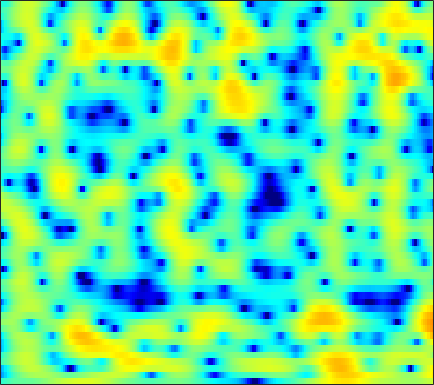

The file beside this chart, header and first rows:
-3.7896, -3.4122, -2.9434, -2.5251, -2.2565, -1.9504, -1.714, -1.5769, -1.4407, -1.3516, -1.2791, -1.237, -1.1933, -1.143, -1.0873, -0.97303, -0.80689, -0.65048, -0.39242, -0.092439, 0.24131, 0.50771, 0.87568, 1.2391
-10.49, -9.079, -7.352, -5.814, -4.781, -3.56, -2.502, -1.807, -1, -0.3211, 0.2444, 0.6003, 0.9953, 1.305, 1.487, 1.67, 1.791, 1.843, 1.861, 1.826, 1.736, 1.632, 1.45, 1.217
-9.188, -7.911, -6.178, -4.536, -3.407, -2.064, -0.9001, -0.1431, 0.7133, 1.408, 1.957, 2.279, 2.591, 2.777, 2.837, 2.817, 2.684, 2.516, 2.204, 1.796, 1.294, 0.8597, 0.1991, -0.5614
-2.642, -2.118, -1.383, -0.6216, -0.05517, 0.6696, 1.338, 1.788, 2.303, 2.703, 2.983, 3.107, 3.147, 3.033, 2.84, 2.431, 1.84, 1.269, 0.3276, -0.8313, -2.209, -3.363, -4.979, -6.463
-3.899, -3.083, -2.012, -0.9958, -0.2842, 0.5787, 1.333, 1.825, 2.372, 2.781, 3.047, 3.15, 3.15, 2.99, 2.757, 2.291, 1.641, 1.023, 0.001757, -1.265, -2.802, -4.129, -6.06, -7.802
-8.996, -7.217, -5.212, -3.53, -2.449, -1.215, -0.1911, 0.4508, 1.151, 1.674, 2.033, 2.196, 2.268, 2.186, 2.033, 1.718, 1.287, 0.8978, 0.3176, -0.2954, -0.8857, -1.277, -1.679, -1.879
-8.557, -6.955, -4.986, -3.252, -2.118, -0.8181, 0.2424, 0.8916, 1.572, 2.05, 2.356, 2.48, 2.503, 2.376, 2.188, 1.803, 1.254, 0.7311, -0.1005, -1.095, -2.231, -3.126, -4.218, -4.834
-6.94, -5.076, -3.056, -1.472, -0.5204, 0.4859, 1.226, 1.616, 1.94, 2.07, 2.042, 1.946, 1.746, 1.504, 1.302, 0.9845, 0.5863, 0.2037, -0.4895, -1.488, -2.913, -4.357, -6.933, -9.785
-1.76, -1.123, -0.3488, 0.2781, 0.63, 0.9055, 0.924, 0.7511, 0.2465, -0.5923, -1.797, -2.909, -4.474, -5.566, -5.658, -4.824, -3.581, -2.72, -1.832, -1.254, -0.9233, -0.7621, -0.5765, -0.3097
0.6264, 0.848, 1.132, 1.354, 1.453, 1.444, 1.218, 0.8671, 0.1105, -1.036, -2.701, -4.359, -7.103, -9.511, -9.352, -6.973, -4.495, -3.043, -1.634, -0.677, -0.0521, 0.2554, 0.5131, 0.6824
-0.9421, -0.5754, -0.01263, 0.546, 0.9256, 1.33, 1.588, 1.678, 1.648, 1.464, 1.172, 0.9223, 0.6045, 0.3894, 0.3421, 0.4243, 0.606, 0.7326, 0.815, 0.7643, 0.5303, 0.2043, -0.4484, -1.359
-8.139, -6.533, -4.412, -2.59, -1.449, -0.1979, 0.782, 1.362, 1.948, 2.347, 2.602, 2.716, 2.788, 2.788, 2.743, 2.63, 2.448, 2.249, 1.888, 1.383, 0.6795, -0.01423, -1.216, -2.849
-12.99, -10.1, -6.921, -4.47, -2.997, -1.402, -0.1493, 0.5969, 1.384, 1.962, 2.357, 2.548, 2.684, 2.706, 2.65, 2.49, 2.236, 2, 1.619, 1.141, 0.5709, 0.086, -0.6321, -1.423
-6.1, -5.169, -3.865, -2.591, -1.692, -0.6085, 0.3151, 0.8841, 1.488, 1.923, 2.189, 2.282, 2.277, 2.134, 1.955, 1.633, 1.246, 0.9372, 0.5214, 0.132, -0.2053, -0.4272, -0.6892, -0.923
-2.723, -2.103, -1.272, -0.4468, 0.1492, 0.891, 1.527, 1.927, 2.327, 2.562, 2.612, 2.526, 2.229, 1.714, 1.194, 0.3449, -0.637, -1.408, -2.325, -2.86, -2.899, -2.661, -2.158, -1.626
-1.783, -1.362, -0.6911, 0.08655, 0.6919, 1.472, 2.16, 2.593, 3.019, 3.231, 3.206, 3.013, 2.505, 1.668, 0.776, -0.8456, -3.156, -5.584, -10.6, -18.77, -12.47, -8.088, -4.562, -2.385
-6.099, -5.993, -5.028, -3.425, -2.127, -0.5452, 0.7766, 1.545, 2.28, 2.696, 2.809, 2.694, 2.306, 1.662, 0.9996, -0.09974, -1.398, -2.428, -3.71, -4.282, -3.814, -2.967, -1.614, -0.3836
-16.26, -23.74, -14.9, -8.446, -5.493, -2.76, -0.8639, 0.1406, 1.024, 1.485, 1.586, 1.454, 1.036, 0.4224, -0.08825, -0.7489, -1.254, -1.452, -1.415, -1.077, -0.5444, -0.03753, 0.6916, 1.371
-5.721, -5.42, -4.554, -3.32, -2.314, -1.035, -0.0171, 0.5375, 0.9898, 1.069, 0.7476, 0.2399, -0.8497, -2.434, -3.915, -6.058, -7.388, -7.019, -5.149, -3.107, -1.361, -0.2622, 0.9185, 1.821
-2.482, -2.076, -1.454, -0.7944, -0.2898, 0.3529, 0.8771, 1.141, 1.306, 1.182, 0.6989, 0.07228, -1.176, -3.049, -4.965, -8.241, -10.95, -9.971, -6.617, -3.858, -1.822, -0.6599, 0.4943, 1.33
-2.881, -2.52, -1.917, -1.194, -0.6116, 0.1118, 0.7518, 1.148, 1.496, 1.63, 1.541, 1.312, 0.8395, 0.2002, -0.324, -0.942, -1.323, -1.401, -1.235, -0.901, -0.4933, -0.235, 0.02777, 0.2024
-6.893, -6.477, -5.284, -3.673, -2.422, -0.8915, 0.3817, 1.174, 1.976, 2.517, 2.828, 2.912, 2.853, 2.659, 2.442, 2.081, 1.693, 1.378, 0.9329, 0.4816, -0.02569, -0.4752, -1.119, -1.833
-23.71, -24.66, -12.37, -6.93, -4.216, -1.532, 0.4511, 1.563, 2.683, 3.449, 3.9, 4.078, 4.099, 3.924, 3.678, 3.202, 2.587, 2.046, 1.203, 0.2269, -0.955, -1.952, -3.54, -5.493
-8.457, -7.417, -5.472, -3.249, -1.68, 0.161, 1.654, 2.536, 3.426, 4.003, 4.291, 4.332, 4.185, 3.789, 3.353, 2.608, 1.675, 0.8827, -0.2893, -1.611, -3.001, -4.169, -5.957, -8.142
-2.804, -1.813, -0.561, 0.609, 1.396, 2.35, 3.099, 3.541, 3.946, 4.114, 4.065, 3.856, 3.378, 2.638, 1.92, 0.7317, -0.7373, -2, -3.823, -5.606, -7.019, -7.769, -8.272, -8.58
0.9889, 1.49, 2.105, 2.642, 2.99, 3.36, 3.601, 3.692, 3.67, 3.477, 3.102, 2.69, 1.933, 0.9576, 0.02583, -1.522, -3.523, -5.466, -8.915, -14.41, -25.3, -20.26, -13.25, -9.89
2.81, 2.93, 3.054, 3.121, 3.144, 3.084, 2.955, 2.782, 2.448, 2.001, 1.407, 0.8941, 0.08615, -0.8544, -1.648, -2.836, -4.153, -5.271, -6.856, -8.319, -9.079, -8.873, -7.684, -6.162
3.174, 3.004, 2.756, 2.488, 2.256, 1.92, 1.514, 1.16, 0.6058, -0.06732, -0.8451, -1.5, -2.394, -3.305, -3.888, -4.532, -4.932, -5.042, -5.008, -4.672, -4.19, -3.633, -2.791, -1.853
2.201, 1.679, 0.9955, 0.3946, -0.008669, -0.4153, -0.8517, -1.21, -1.828, -2.684, -3.787, -4.845, -6.428, -8.178, -9.369, -10.17, -9.637, -8.427, -6.494, -4.569, -2.838, -1.631, -0.2452, 0.9789
-0.9852, -2.322, -4.248, -5.776, -6.172, -5.809, -5.169, -4.901, -5.032, -5.747, -7.083, -8.523, -11.05, -14.62, -18.53, -27.19, -19.8, -14.13, -9.081, -5.489, -2.635, -0.9038, 0.9934, 2.522
-4.302, -6.494, -11.13, -19.69, -18.77, -11.75, -8.562, -7.427, -6.98, -7.521, -8.971, -10.65, -13.89, -17.84, -20.07, -18.53, -14.62, -11.54, -7.821, -4.707, -2.013, -0.3602, 1.522, 3.011
-3.85, -4.376, -5.143, -5.716, -5.806, -5.564, -5.19, -5.046, -5.167, -5.794, -7.007, -8.283, -10.55, -13.04, -14.12, -12.89, -9.983, -7.762, -5.114, -2.871, -0.8989, 0.3561, 1.821, 2.994
-3.266, -2.848, -2.445, -2.175, -2.007, -1.888, -1.837, -1.881, -2.075, -2.447, -3.009, -3.463, -4.093, -4.553, -4.678, -4.489, -3.919, -3.269, -2.275, -1.195, -0.1232, 0.6389, 1.584, 2.375
-2.521, -1.78, -0.9852, -0.3655, -0.01564, 0.3266, 0.524, 0.5825, 0.5217, 0.3337, 0.04124, -0.2498, -0.674, -1.116, -1.427, -1.768, -1.965, -1.998, -1.843, -1.41, -0.8172, -0.2535, 0.4604, 1.117
-1.62, -0.8428, 0.08618, 0.8886, 1.381, 1.929, 2.295, 2.454, 2.516, 2.396, 2.107, 1.754, 1.133, 0.3001, -0.4676, -1.694, -3.106, -4.197, -5.245, -5.232, -4.096, -2.95, -1.531, -0.4271
-2.492, -1.474, -0.1823, 0.9416, 1.674, 2.44, 3, 3.273, 3.459, 3.421, 3.145, 2.792, 2.069, 1.02, -0.02962, -1.954, -4.773, -7.991, -16.12, -17.37, -8.677, -5.432, -2.726, -1.12
-6.325, -4.387, -2.296, -0.6621, 0.3253, 1.336, 2.07, 2.453, 2.754, 2.839, 2.712, 2.491, 2.008, 1.335, 0.6817, -0.3373, -1.494, -2.334, -3.128, -3.232, -2.583, -1.897, -0.9502, -0.2556
-7.651, -5.739, -3.674, -2.057, -1.117, -0.1027, 0.6106, 0.9874, 1.284, 1.394, 1.364, 1.25, 1.049, 0.8017, 0.6068, 0.3751, 0.1802, 0.1009, 0.08748, 0.1837, 0.3819, 0.5568, 0.7645, 0.8754
-5.38, -4.434, -3.22, -2.146, -1.465, -0.7504, -0.2672, -0.06945, -0.0002962, -0.1384, -0.4163, -0.6523, -0.8921, -0.9528, -0.813, -0.4551, 0.05856, 0.4673, 0.9898, 1.457, 1.802, 1.995, 2.095, 2.042
-4.321, -3.661, -2.76, -1.909, -1.34, -0.7969, -0.5146, -0.527, -0.8587, -1.631, -2.893, -4.095, -5.77, -6.352, -5.455, -3.395, -1.309, -0.01657, 1.343, 2.34, 2.991, 3.302, 3.46, 3.355
-6.695, -5.742, -4.334, -3.004, -2.152, -1.302, -0.827, -0.7505, -1.087, -2.002, -3.74, -5.795, -10.13, -13.62, -9.856, -4.878, -1.585, 0.1727, 1.88, 3.042, 3.787, 4.092, 4.241, 4.06
-16.15, -12.1, -8.286, -5.647, -4.178, -2.722, -1.744, -1.276, -1, -1.065, -1.38, -1.698, -2.018, -1.935, -1.5, -0.5757, 0.5298, 1.32, 2.236, 2.928, 3.398, 3.578, 3.602, 3.368
-12.4, -10.67, -8.282, -6.173, -4.828, -3.346, -2.17, -1.481, -0.7792, -0.3163, -0.005282, 0.1567, 0.343, 0.5359, 0.7011, 1.002, 1.327, 1.581, 1.897, 2.167, 2.355, 2.447, 2.422, 2.252
-7.807, -7.374, -6.421, -5.202, -4.241, -2.906, -1.71, -0.9421, -0.07928, 0.5714, 1.005, 1.212, 1.344, 1.348, 1.282, 1.148, 0.9841, 0.8872, 0.8123, 0.8445, 0.9516, 1.074, 1.243, 1.335
-7.77, -8.069, -7.421, -5.769, -4.266, -2.372, -0.7462, 0.2661, 1.303, 2.032, 2.44, 2.542, 2.411, 1.994, 1.514, 0.6092, -0.4471, -1.245, -2.037, -2.228, -1.75, -1.179, -0.2919, 0.4622
-12, -21.34, -16.1, -7.906, -4.551, -1.554, 0.5569, 1.742, 2.87, 3.565, 3.871, 3.836, 3.436, 2.574, 1.57, -0.3385, -3.186, -6.313, -12.91, -14.69, -8.145, -5.173, -2.582, -0.8413
-3.594, -4.048, -3.78, -2.614, -1.473, 0.04994, 1.383, 2.201, 3.049, 3.568, 3.756, 3.674, 3.243, 2.401, 1.458, -0.1915, -2.31, -4.161, -6.411, -7.343, -6.651, -5.731, -4.508, -3.288
-0.6287, -0.8269, -0.8164, -0.4728, -0.03678, 0.6605, 1.412, 1.938, 2.544, 2.985, 3.211, 3.22, 2.991, 2.482, 1.928, 0.9214, -0.3291, -1.387, -2.899, -4.489, -6.222, -7.527, -8.989, -8.884
-1.362, -1.803, -1.993, -1.741, -1.286, -0.5074, 0.317, 0.9296, 1.677, 2.309, 2.783, 3.019, 3.147, 3.036, 2.804, 2.261, 1.415, 0.596, -0.8202, -2.688, -5.322, -8.106, -13.29, -14.64
-6.741, -8.687, -9.408, -7.723, -6.191, -4.286, -2.758, -1.797, -0.6643, 0.3633, 1.289, 1.882, 2.534, 2.957, 3.109, 3.085, 2.787, 2.388, 1.63, 0.6263, -0.4893, -1.323, -2.222, -2.54
-9.97, -13.78, -15.29, -11.73, -9.537, -7.767, -6.638, -5.985, -4.944, -3.472, -1.744, -0.4582, 1.04, 2.214, 2.841, 3.379, 3.616, 3.595, 3.37, 2.944, 2.4, 1.977, 1.386, 0.8155
-4.933, -5.782, -6.545, -7.029, -7.344, -8.318, -10.47, -13.57, -18.47, -11.32, -5.546, -2.657, 0.02414, 1.888, 2.884, 3.764, 4.236, 4.373, 4.311, 4.046, 3.58, 3.132, 2.461, 1.647
-4.759, -4.766, -4.738, -4.757, -4.959, -5.434, -6.304, -6.93, -6.915, -5.213, -2.735, -0.9784, 0.9654, 2.389, 3.164, 3.802, 4.057, 4.042, 3.769, 3.277, 2.639, 2.082, 1.306, 0.5301
-8.76, -6.872, -4.976, -3.637, -2.929, -2.204, -1.601, -1.149, -0.472, 0.3383, 1.26, 1.936, 2.732, 3.304, 3.539, 3.597, 3.327, 2.894, 2.033, 0.8483, -0.52, -1.533, -2.68, -3.271
-8.525, -6.377, -4.132, -2.443, -1.411, -0.3102, 0.6262, 1.23, 1.954, 2.59, 3.127, 3.448, 3.729, 3.804, 3.684, 3.272, 2.512, 1.667, 0.1112, -2.083, -5.23, -8.565, -14.76, -15.09
-4.157, -3.459, -2.429, -1.376, -0.6261, 0.3254, 1.175, 1.747, 2.416, 2.971, 3.372, 3.569, 3.668, 3.559, 3.332, 2.778, 1.915, 1.045, -0.4717, -2.425, -4.841, -6.847, -9.219, -9.875
-2.854, -2.614, -2.112, -1.439, -0.842, 0.02071, 0.8673, 1.469, 2.179, 2.748, 3.164, 3.361, 3.459, 3.363, 3.163, 2.712, 2.045, 1.405, 0.3732, -0.8281, -2.14, -3.133, -4.355, -5.408
-3.896, -4.185, -4.122, -3.428, -2.565, -1.256, 0.03943, 0.9035, 1.869, 2.596, 3.109, 3.354, 3.511, 3.488, 3.352, 3.048, 2.602, 2.173, 1.492, 0.6782, -0.2645, -1.066, -2.24, -3.592
